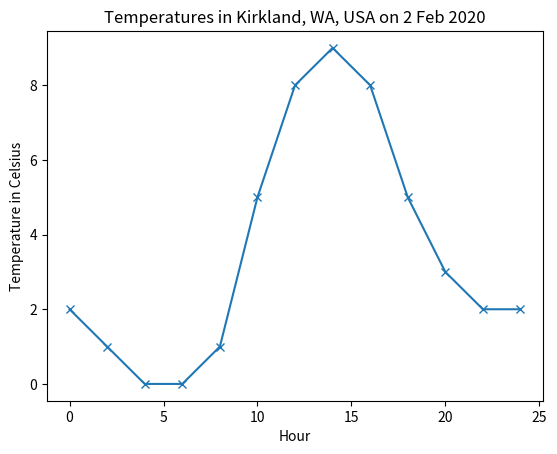

Python code for this plot:
import matplotlib.pyplot as plt

temperature_c = [2, 1, 0, 0, 1, 5, 8, 9, 8, 5, 3, 2, 2]
hour = [0, 2, 4, 6, 8, 10, 12, 14, 16, 18, 20, 22, 24]

plt.plot(hour, temperature_c, marker='x')
plt.title('Temperatures in Kirkland, WA, USA on 2 Feb 2020')
plt.ylabel('Temperature in Celsius')
plt.xlabel('Hour')
plt.show()
